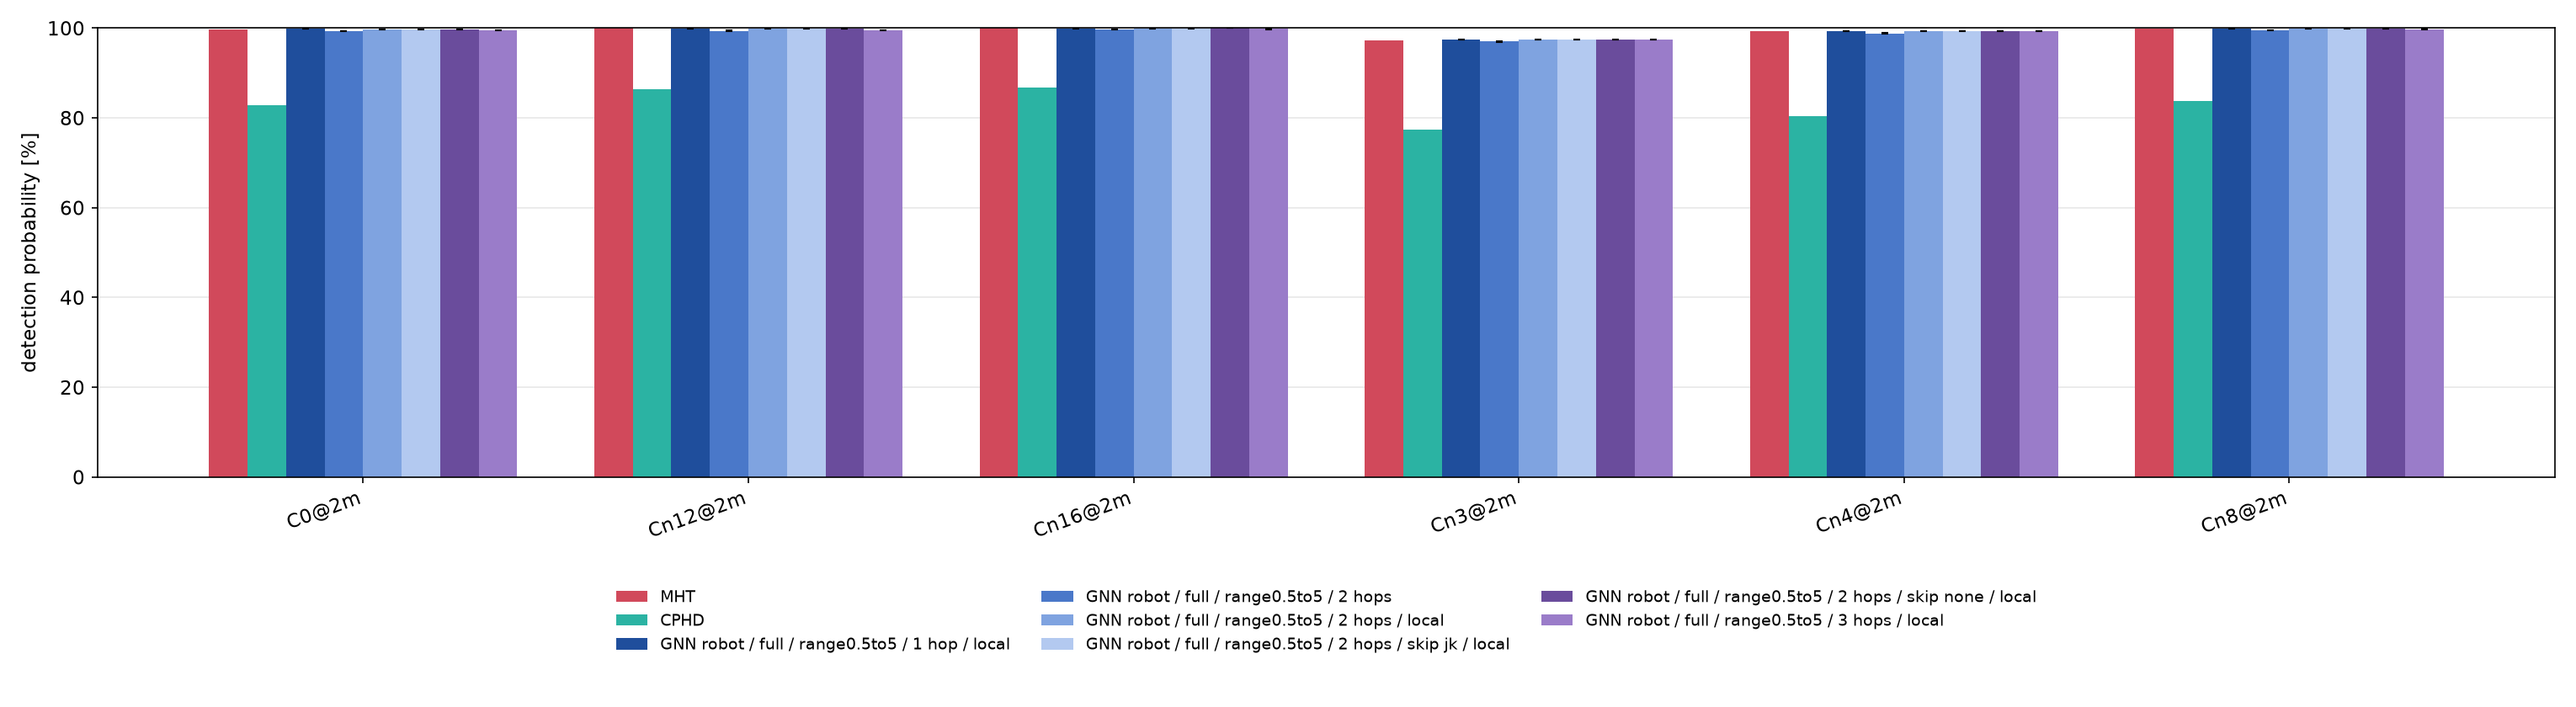

Source data for this figure (header and first rows):
test, comm_range_m, zone_class, union, phd, cphd, mht, robot_full_range0.5to5_h1_local_mean, robot_full_range0.5to5_h1_local_sd, robot_full_range0.5to5_h1_local_p_vs_mht, robot_full_range0.5to5_h2_mean, robot_full_range0.5to5_h2_sd, robot_full_range0.5to5_h2_p_vs_mht, robot_full_range0.5to5_h2_local_mean, robot_full_range0.5to5_h2_local_sd, robot_full_range0.5to5_h2_local_p_vs_mht, robot_full_range0.5to5_h2_skipjk_local_m…, robot_full_range0.5to5_h2_skipjk_local_s…, robot_full_range0.5to5_h2_skipjk_local_p…, robot_full_range0.5to5_h2_skipnone_local…, robot_full_range0.5to5_h2_skipnone_local…, robot_full_range0.5to5_h2_skipnone_local…, robot_full_range0.5to5_h3_local_mean, robot_full_range0.5to5_h3_local_sd
C0, 1.0, 84.41, 99.86, 64.66, 82.87, 99.78, 99.86, 0.0, 0.12, 99.34, 0.009, 1.2e-07, 99.86, 0.0, 0.12, 99.86, 0.0, 0.12, 99.86, 0.0, 0.12, 99.86, 0.0
C0, 2.0, 84.41, 99.86, 64.66, 82.87, 99.78, 99.82, 0.0, 0.62, 99.35, 0.018, 2.4e-07, 99.69, 0.054, 0.62, 99.7, 0.045, 0.62, 99.77, 0.0, 1, 99.51, 0.036
C0, 2.7, 84.41, 99.86, 64.66, 82.87, 99.78, 99.63, 0.009, 0.0078, 99.36, 0.027, 4.8e-07, 99.41, 0.136, 0.00024, 99.44, 0.072, 6.1e-05, 99.61, 0.045, 0.016, 99.51, 0.036
C0, 3.2, 84.41, 99.86, 64.66, 82.87, 99.78, 99.24, 0.036, 7.5e-09, 99.36, 0.027, 4.8e-07, 99.41, 0.136, 0.00024, 99.44, 0.072, 6.1e-05, 99.61, 0.045, 0.016, 99.51, 0.036
Cn12, 1.0, 87.41, 100.0, 64.48, 86.41, 100.0, 100.0, 0.0, 1, 99.4, 0.036, 3.7e-09, 100.0, 0.0, 1, 100.0, 0.0, 1, 100.0, 0.0, 1, 100.0, 0.0
Cn12, 2.0, 87.41, 100.0, 64.48, 86.41, 100.0, 99.98, 0.0, 1, 99.41, 0.027, 3.7e-09, 99.93, 0.018, 0.25, 99.92, 0.009, 0.12, 99.95, 0.027, 1, 99.54, 0.045
Cn12, 2.7, 87.41, 100.0, 64.48, 86.41, 100.0, 99.95, 0.0, 0.25, 99.41, 0.027, 3.7e-09, 99.49, 0.145, 3.8e-06, 99.58, 0.118, 1.5e-05, 99.68, 0.027, 3.1e-05, 99.54, 0.045
Cn12, 3.2, 87.41, 100.0, 64.48, 86.41, 100.0, 99.35, 0.018, 2.3e-10, 99.41, 0.027, 3.7e-09, 99.49, 0.145, 3.8e-06, 99.58, 0.118, 1.5e-05, 99.68, 0.027, 3.1e-05, 99.54, 0.045
Cn16, 1.0, 88.16, 100.0, 63.81, 86.77, 100.0, 100.0, 0.0, 1, 99.72, 0.071, 0.00049, 100.0, 0.0, 1, 100.0, 0.0, 1, 100.0, 0.0, 1, 100.0, 0.0
Cn16, 2.0, 88.16, 100.0, 63.81, 86.77, 100.0, 99.99, 0.009, 1, 99.72, 0.071, 0.00049, 99.96, 0.027, 1, 99.97, 0.027, 1, 100.0, 0.0, 1, 99.81, 0.044
Cn16, 2.7, 88.16, 100.0, 63.81, 86.77, 100.0, 100.0, 0.0, 1, 99.72, 0.071, 0.00049, 99.72, 0.115, 0.0039, 99.81, 0.035, 0.0039, 99.89, 0.035, 0.12, 99.81, 0.044
Cn16, 3.2, 88.16, 100.0, 63.81, 86.77, 100.0, 99.57, 0.027, 9.5e-07, 99.72, 0.071, 0.00049, 99.72, 0.124, 0.0039, 99.81, 0.035, 0.0039, 99.89, 0.035, 0.12, 99.81, 0.044
Cn3, 1.0, 81.94, 97.54, 64.96, 77.33, 97.27, 97.43, 0.045, 0.52, 97.01, 0.045, 0.0072, 97.46, 0.027, 0.17, 97.51, 0.0, 0.021, 97.53, 0.0, 0.0074, 97.49, 0.0
Cn3, 2.0, 81.94, 97.54, 64.96, 77.33, 97.27, 97.43, 0.045, 0.52, 97.01, 0.045, 0.0072, 97.46, 0.027, 0.17, 97.51, 0.0, 0.021, 97.53, 0.0, 0.0074, 97.49, 0.0
Cn3, 2.7, 81.94, 97.54, 64.96, 77.33, 97.27, 96.94, 0.045, 0.00022, 97.01, 0.027, 0.0043, 97.01, 0.136, 0.096, 97.12, 0.064, 0.21, 97.23, 0.045, 1, 97.14, 0.055
Cn3, 3.2, 81.94, 97.54, 64.96, 77.33, 97.27, 96.86, 0.045, 1.1e-05, 97.01, 0.027, 0.0043, 97.01, 0.136, 0.096, 97.12, 0.064, 0.21, 97.23, 0.045, 1, 97.14, 0.055
Cn4, 1.0, 83.85, 99.36, 64.71, 80.39, 99.27, 99.31, 0.036, 1, 98.86, 0.046, 4e-05, 99.35, 0.009, 0.29, 99.36, 0.0, 0.12, 99.36, 0.0, 0.12, 99.36, 0.0
Cn4, 2.0, 83.85, 99.36, 64.71, 80.39, 99.27, 99.31, 0.036, 1, 98.86, 0.046, 4e-05, 99.35, 0.009, 0.29, 99.36, 0.0, 0.12, 99.36, 0.0, 0.12, 99.36, 0.0
Cn4, 2.7, 83.85, 99.36, 64.71, 80.39, 99.27, 99.11, 0.018, 0.077, 98.9, 0.009, 4e-05, 98.93, 0.118, 0.0018, 99.03, 0.064, 0.013, 99.12, 0.018, 0.065, 99.02, 0.036
Cn4, 3.2, 83.85, 99.36, 64.71, 80.39, 99.27, 98.74, 0.0, 5.8e-08, 98.9, 0.009, 4e-05, 98.93, 0.118, 0.0018, 99.03, 0.064, 0.013, 99.12, 0.018, 0.065, 99.02, 0.036
Cn8, 1.0, 85.59, 99.98, 64.38, 83.71, 99.98, 99.99, 0.009, 1, 99.49, 0.018, 6e-08, 100.0, 0.0, 1, 100.0, 0.0, 1, 100.0, 0.0, 1, 100.0, 0.0
Cn8, 2.0, 85.59, 99.98, 64.38, 83.71, 99.98, 99.94, 0.009, 0.62, 99.5, 0.009, 6e-08, 99.95, 0.009, 1, 99.97, 0.009, 1, 99.97, 0.009, 1, 99.8, 0.018
Cn8, 2.7, 85.59, 99.98, 64.38, 83.71, 99.98, 99.93, 0.018, 0.62, 99.5, 0.009, 6e-08, 99.58, 0.128, 6.1e-05, 99.59, 0.064, 7.6e-06, 99.75, 0.027, 0.00098, 99.65, 0.018
Cn8, 3.2, 85.59, 99.98, 64.38, 83.71, 99.98, 99.42, 0.009, 1.5e-08, 99.49, 0.018, 6e-08, 99.58, 0.128, 6.1e-05, 99.59, 0.064, 7.6e-06, 99.75, 0.027, 0.00098, 99.65, 0.018
